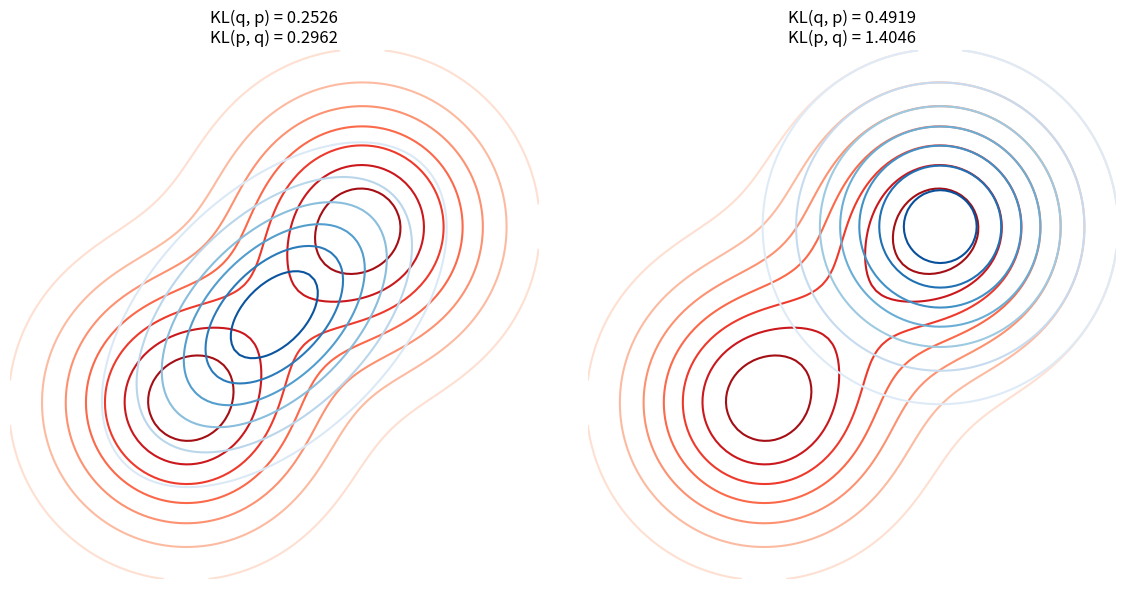

Write the Python code that produced this figure. (Note: this script raises an exception after producing the figure.)
import numpy as np
import matplotlib.pyplot as plt

# --8<-- [start:kl]
def KL_divergence(p, q):
    p = p.flatten()
    q = q.flatten()
    idx = (p != 0) & (q != 0)
    p = p[idx]
    q = q[idx]
    return np.sum(p * np.log(p / q))
# --8<-- [end:kl]


from scipy.stats import multivariate_normal


x, y = np.meshgrid(np.linspace(-2, 4, 100), np.linspace(-2, 4, 100))
pos= np.dstack((x, y))
Normal_01 = multivariate_normal([0, 0], np.identity(2))
Normal_21 = multivariate_normal([2, 2], np.identity(2))
Normal_12 = multivariate_normal([1, 1], [[1, .5], [.5, 1]])

pi = Normal_01.pdf(pos) + Normal_21.pdf(pos); 
qi = Normal_12.pdf(pos); 
pi /= pi.sum() # p ~ N([0, 0], I) + N([2, 2], I)
qi /= qi.sum() # q ~ N([1, 1], [[1, 0.5], [0.5, 1]])
plt.figure(figsize=(12, 6))
plt.subplot(121)
plt.contour(x, y, pi, cmap="Reds"); plt.contour(x, y, qi, cmap="Blues");
plt.title(f"KL(q, p) = {KL_divergence(qi, pi):.4f}\n" + 
          f"KL(p, q) = {KL_divergence(pi, qi):.4f}")
plt.axis("off")
plt.gca().set_aspect("equal")
plt.tight_layout()

pi = Normal_01.pdf(pos) + Normal_21.pdf(pos);
qi = Normal_21.pdf(pos);
pi /= pi.sum() # p ~ N([0, 0], I) + N([2, 2], I)
qi /= qi.sum() # q ~ N([2, 2], I)
plt.subplot(122)
plt.contour(x, y, pi, cmap="Reds"); plt.contour(x, y, qi, cmap="Blues");
plt.title(f"KL(q, p) = {KL_divergence(qi, pi):.4f}\n" + 
          f"KL(p, q) = {KL_divergence(pi, qi):.4f}")
plt.axis("off")
plt.gca().set_aspect("equal")
plt.tight_layout()
plt.savefig("../assets/vi_1.jpg")
